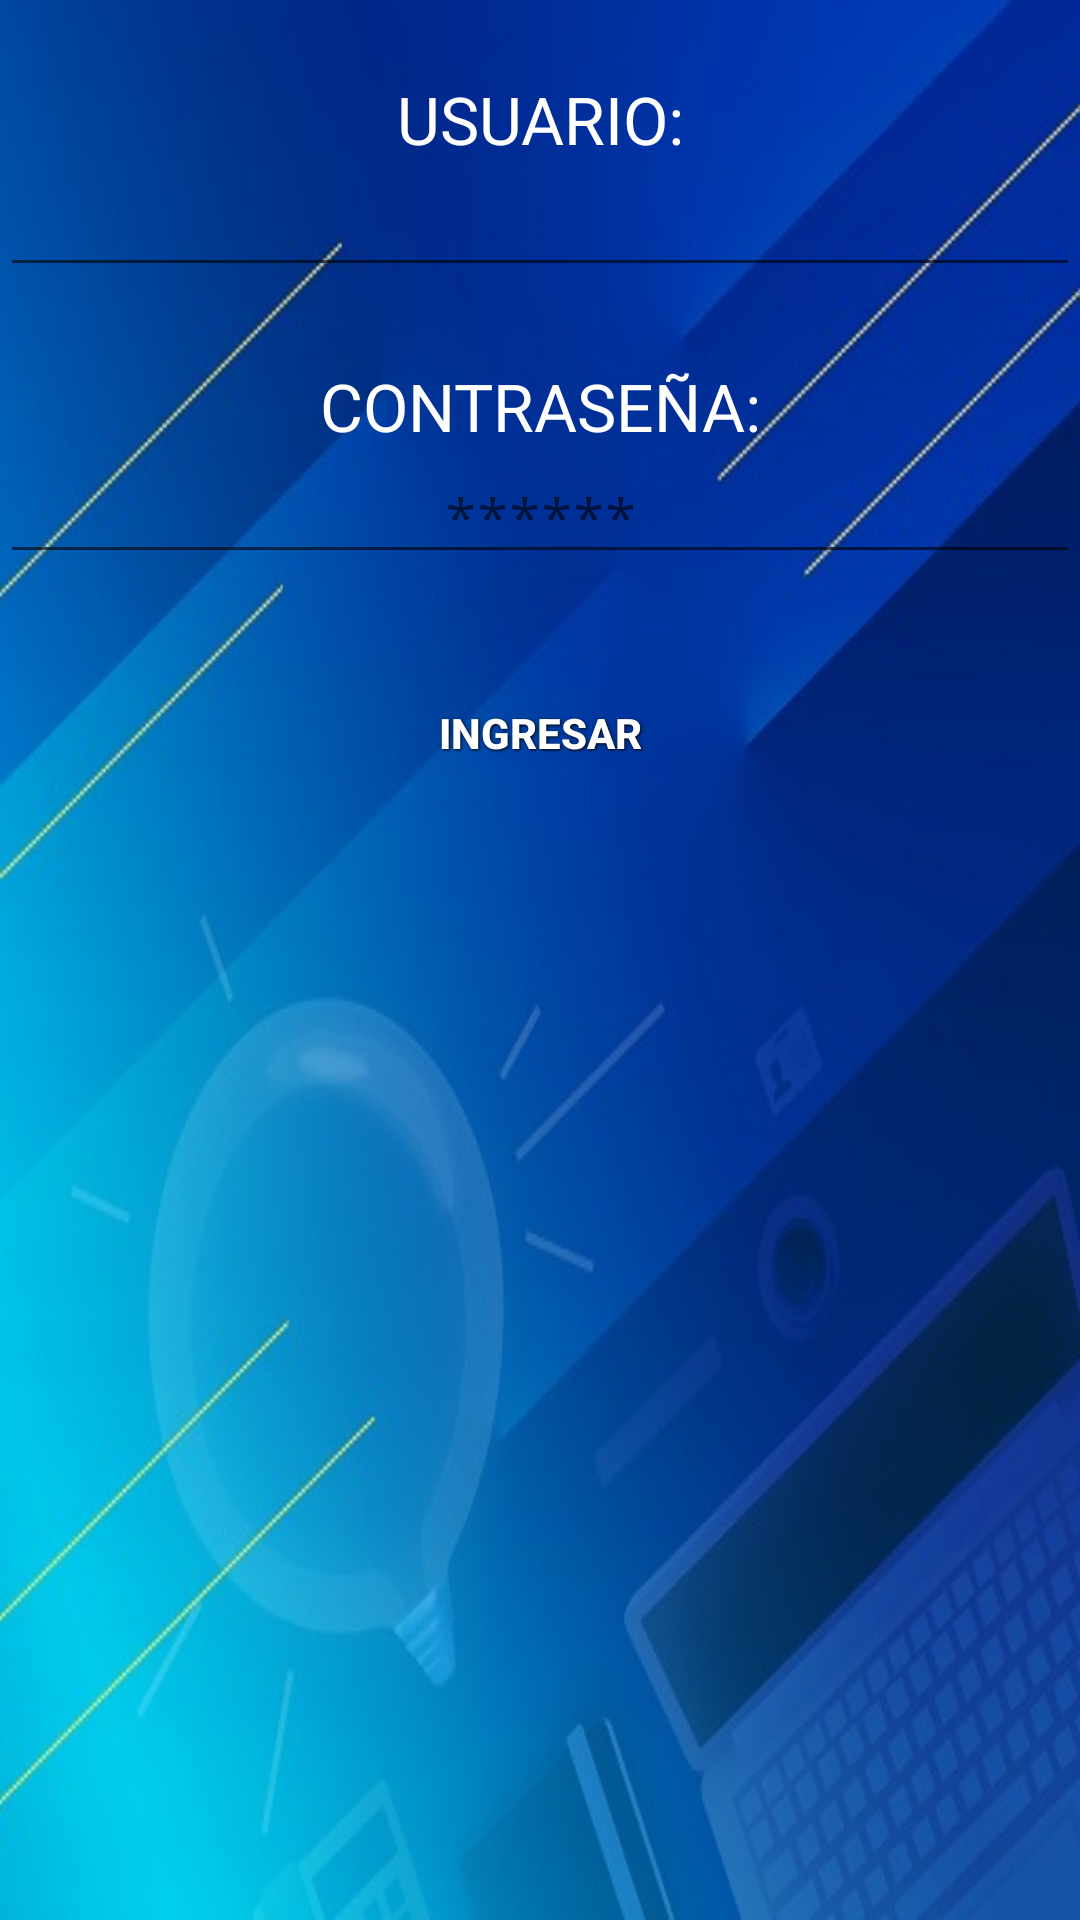

Layout XML and referenced resources for this Android screen:
<!-- AndroidManifest.xml: application theme AppTheme -->
<!-- res/layout/content_main.xml -->
<?xml version="1.0" encoding="utf-8"?>
<RelativeLayout xmlns:android="http://schemas.android.com/apk/res/android"
    xmlns:tools="http://schemas.android.com/tools"
    xmlns:app="http://schemas.android.com/apk/res-auto"
    android:layout_width="match_parent"
    android:layout_height="match_parent"
    app:layout_behavior="@string/appbar_scrolling_view_behavior"
    tools:showIn="@layout/activity_main" tools:context=".MainActivity">

    <LinearLayout
        android:orientation="vertical"
        android:layout_width="match_parent"
        android:layout_height="match_parent"
        android:background="@mipmap/pantalla01"
        android:layout_alignParentLeft="true"
        android:layout_alignParentStart="true"
        android:layout_alignParentTop="true"
        android:layout_alignParentRight="true"
        android:layout_alignParentEnd="true">

        <Space
            android:layout_width="match_parent"
            android:layout_height="25dp"
            android:layout_gravity="center_horizontal" />

        <TextView
            android:layout_width="fill_parent"
            android:layout_height="wrap_content"
            android:textAppearance="?android:attr/textAppearanceLarge"
            android:text="USUARIO:"
            android:id="@+id/textView"
            android:layout_gravity="center_horizontal"
            android:textAlignment="center"
            android:textColor="@android:color/background_light" />

        <EditText
            android:layout_width="fill_parent"
            android:layout_height="wrap_content"
            android:inputType="textPersonName"
            android:ems="10"
            android:id="@+id/editText"
            android:layout_gravity="center_horizontal"
            android:textColor="@android:color/background_light"
            android:textAlignment="center"
            android:maxLength="10" />

        <Space
            android:layout_width="match_parent"
            android:layout_height="25dp"
            android:layout_gravity="center_horizontal" />

        <TextView
            android:layout_width="fill_parent"
            android:layout_height="wrap_content"
            android:textAppearance="?android:attr/textAppearanceLarge"
            android:text="CONTRASEÑA:"
            android:id="@+id/textView2"
            android:layout_gravity="center_horizontal"
            android:textAlignment="center"
            android:textColor="@android:color/background_light" />

        <EditText
            android:layout_width="fill_parent"
            android:layout_height="wrap_content"
            android:inputType="textPassword"
            android:ems="10"
            android:id="@+id/editText2"
            android:layout_gravity="center_horizontal"
            android:textColor="@android:color/background_light"
            android:textAlignment="center"
            android:maxLength="10"
            android:hint="******" />

        <Space
            android:layout_width="match_parent"
            android:layout_height="25dp"
            android:layout_gravity="center_horizontal" />

        <Button
            android:layout_width="fill_parent"
            android:layout_height="wrap_content"
            android:text="INGRESAR"
            android:id="@+id/button"
            android:background="@drawable/button"
            android:onClick="validarIngreso"
            style="@style/button_text"/>

        <Space
            android:layout_width="match_parent"
            android:layout_height="15dp"
            android:layout_gravity="center_horizontal" />

        <Button
            android:layout_width="fill_parent"
            android:layout_height="wrap_content"
            android:text="RECUPERAR CONTRASEÑA"
            android:id="@+id/button2"
            android:background="@drawable/button"
            android:onClick="recuperarPassword"
            style="@style/button_text"
            android:visibility="invisible" />

    </LinearLayout>
</RelativeLayout>
<!-- res/layout/activity_main.xml (included above) -->
<?xml version="1.0" encoding="utf-8"?>
<android.support.design.widget.CoordinatorLayout
    xmlns:android="http://schemas.android.com/apk/res/android"
    xmlns:app="http://schemas.android.com/apk/res-auto"
    xmlns:tools="http://schemas.android.com/tools" android:layout_width="match_parent"
    android:layout_height="match_parent" android:fitsSystemWindows="true"
    tools:context=".MainActivity">

    <android.support.design.widget.AppBarLayout android:layout_height="wrap_content"
        android:layout_width="match_parent" android:theme="@style/AppTheme.AppBarOverlay">

        <android.support.v7.widget.Toolbar android:id="@+id/toolbar"
            android:layout_width="match_parent" android:layout_height="?attr/actionBarSize"
            android:background="@android:color/background_dark" app:popupTheme="@style/AppTheme.PopupOverlay" />

    </android.support.design.widget.AppBarLayout>

    <include layout="@layout/content_main" />
    
</android.support.design.widget.CoordinatorLayout>
<!-- resources referenced by this layout -->
<resources>
  <!-- mipmap pantalla01: jpg bitmap (mipmap-xhdpi, 56266 bytes) -->
  <style name="AppTheme.AppBarOverlay" parent="ThemeOverlay.AppCompat.Dark.ActionBar" />
  <style name="AppTheme.PopupOverlay" parent="ThemeOverlay.AppCompat.Light" />
  <style name="button_text">
          <item name="android:layout_width">fill_parent</item>
          <item name="android:layout_height">wrap_content</item>
          <item name="android:textColor">#ffffff</item>
          <item name="android:gravity">center</item>
          <item name="android:layout_margin">4dp</item>
          <item name="android:textSize">14dp</item>
          <item name="android:textStyle">bold</item>
          <item name="android:shadowColor">#000000</item>
          <item name="android:shadowDx">1</item>
          <item name="android:shadowDy">1</item>
          <item name="android:shadowRadius">2</item>
      </style>
  <style name="AppTheme" parent="Theme.AppCompat.Light.DarkActionBar">
          
          <item name="colorPrimary">@color/colorPrimary</item>
          <item name="colorPrimaryDark">@color/colorPrimaryDark</item>
          <item name="colorAccent">@color/colorAccent</item>
      </style>
  <!-- not gathered from this repository: default colours our renderer supplied (Android Studio template values) -->
  <color name="colorPrimary">#FF6200EE</color>
  <color name="colorPrimaryDark">#FF3700B3</color>
  <color name="colorAccent">#FF03DAC5</color>
</resources>
